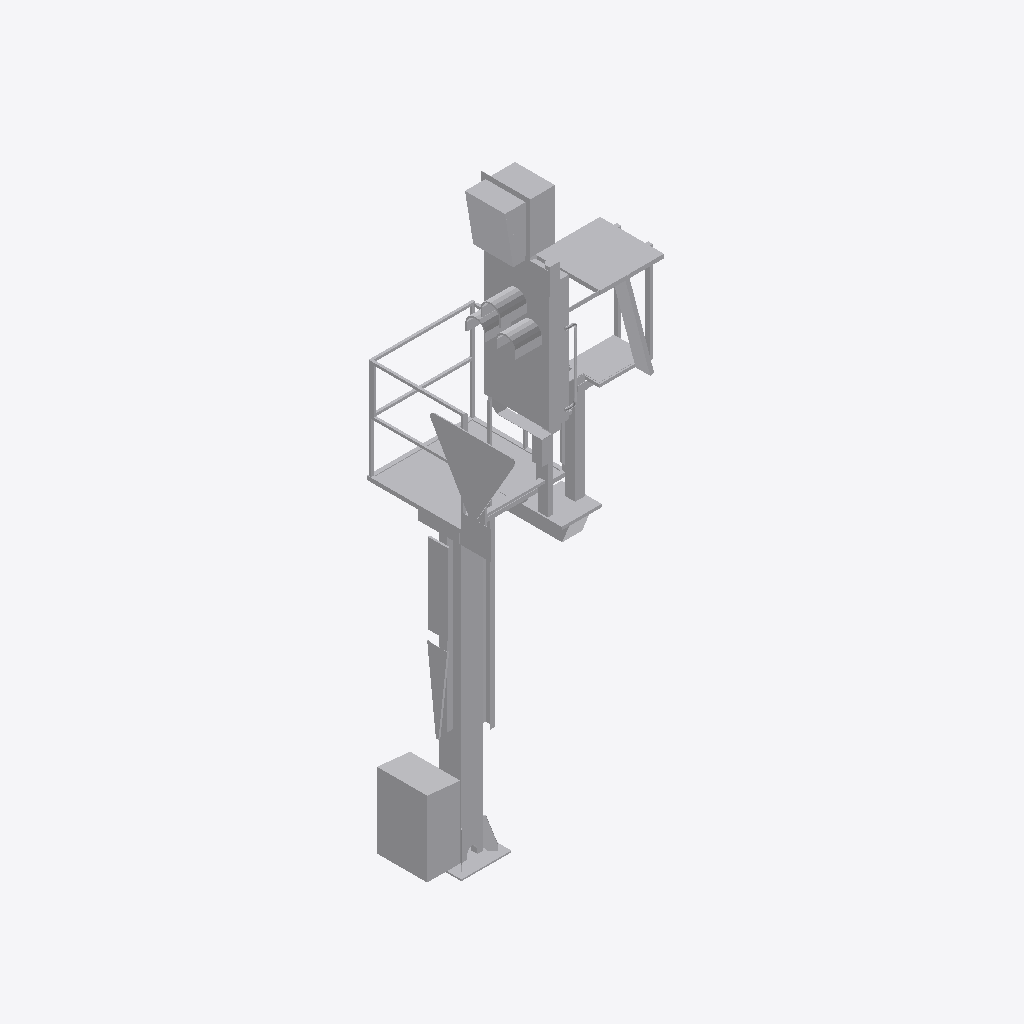
Isometric view of an IFC building model (IFC-SPF (STEP), schema IFC2X3, length unit metre), seen from the south-west, elements coloured by IFC class: 1 other element (light grey).
Extent 1.6 m × 1.7 m × 6.5 m (x, y, z). Elements (1): 1 IfcBuildingElementProxy.

HEADER;
FILE_DESCRIPTION(('ViewDefinition [CoordinationView]'),'2;1');
FILE_NAME('2018_01','2022-11-30T12:44:06',(''),(''),'The EXPRESS Data Manager Version 5.02.0100.07 : ','24.30.37300.0000 - Exporter 20.0.0.364 - Default','');
FILE_SCHEMA(('IFC2X3'));
ENDSEC;
DATA;
#108=IFCPROJECT('0KHMgar0z6e9Ki1Wilimd8',#41,'2018_01',$,$,'','Projekt  Status',(#97,#105),#92);
#26591=IFCSITE('0KHMgar0z6e9Ki1WilimdA',#41,'Default',$,$,#26588,$,$,.ELEMENT.,(48,8,15,359802),(11,34,47,783432),519.0,$,$);
#26576=IFCBUILDING('0KHMgar0z6e9Ki1Wilimd9',#41,'',$,$,#26571,$,'',.ELEMENT.,$,$,$);
#26487=IFCBUILDINGELEMENTPROXY('2VL3xwrJ90cgN_Zj9yNzG$',#41,'Familie1:S 8000.5.7-10_M3500-A1000-Zs3v-HS-Zo-L_l200:2405756',$,'Familie1:S 8000.5.7-10_M3500-A1000-Zs3v-HS-Zo-L_l200',#26486,#26481,'2405756',$);
ENDSEC;
